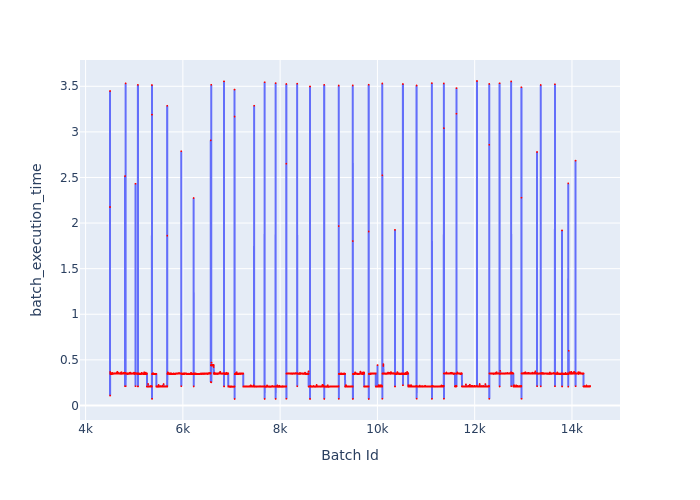

Data behind this chart, as committed beside it:
Batch Id, batch_execution_time
4502, 2.176
4503, 3.448
4504, 0.1085
4505, 0.3668
4506, 0.3517
4507, 0.3464
4508, 0.3459
4509, 0.3461
4510, 0.3466
4511, 0.3488
4512, 0.347
4513, 0.3489
4514, 0.3497
4515, 0.3464
4516, 0.3459
4517, 0.3468
4518, 0.3445
4519, 0.3464
4520, 0.3458
4521, 0.3463
4522, 0.3461
4523, 0.3502
4524, 0.3478
4525, 0.3467
4526, 0.3469
4527, 0.3478
4528, 0.3457
4529, 0.3483
4530, 0.3471
4531, 0.3469
4532, 0.3464
4533, 0.3472
4534, 0.3457
4535, 0.3487
4536, 0.3457
4537, 0.3481
4538, 0.3446
4539, 0.348
4540, 0.3479
4541, 0.3463
4542, 0.3558
4543, 0.3485
4544, 0.3473
4545, 0.3466
4546, 0.354
4547, 0.3575
4548, 0.3471
4549, 0.3467
4550, 0.3465
4551, 0.3471
4552, 0.3461
4553, 0.347
4554, 0.3488
4555, 0.346
4556, 0.3481
4557, 0.3522
4558, 0.3497
4559, 0.347
4560, 0.3467
4561, 0.3467
... 9,810 more rows
